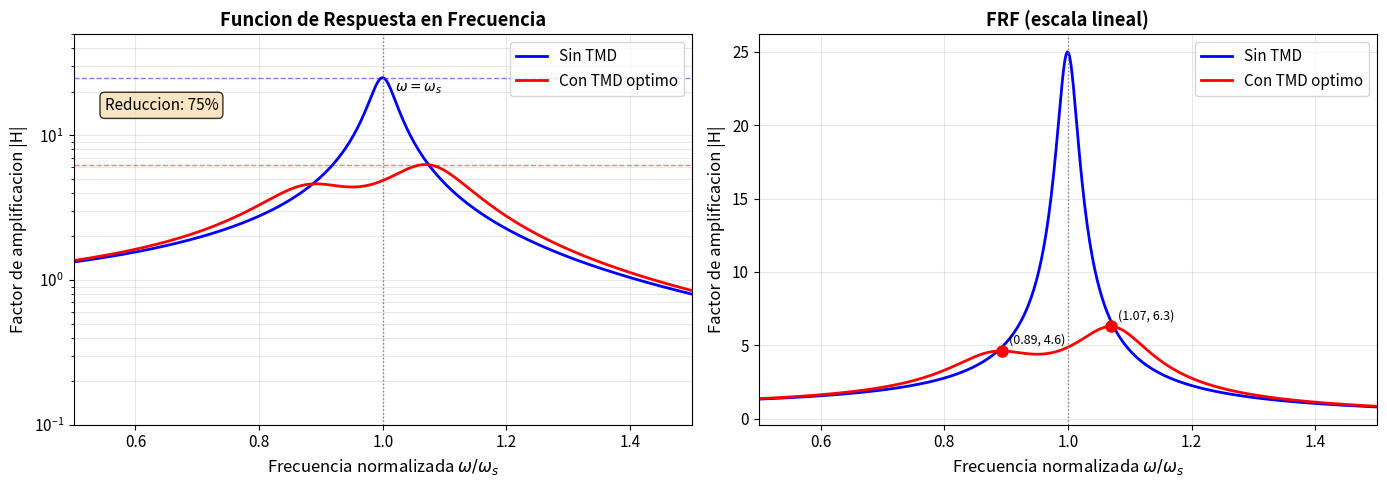
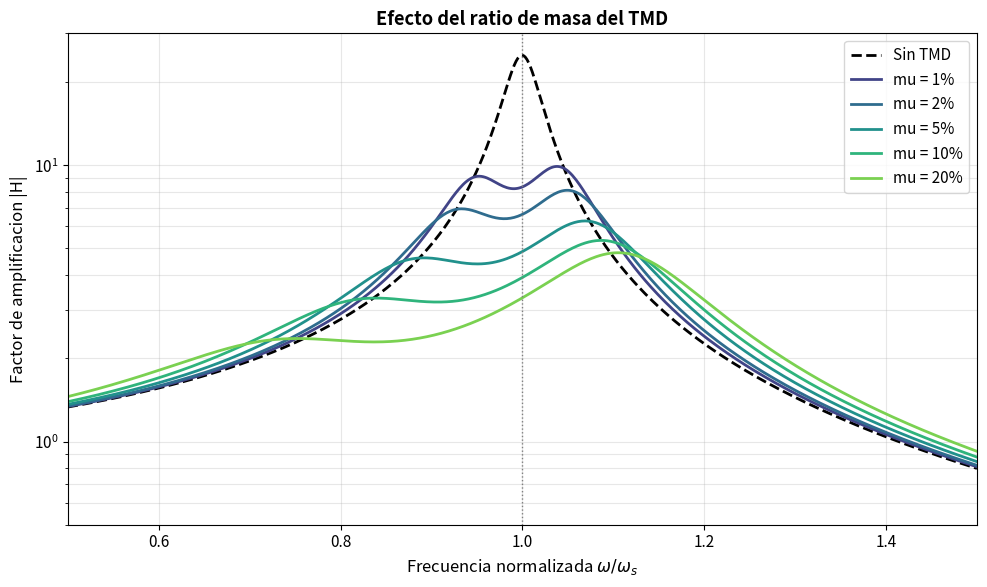
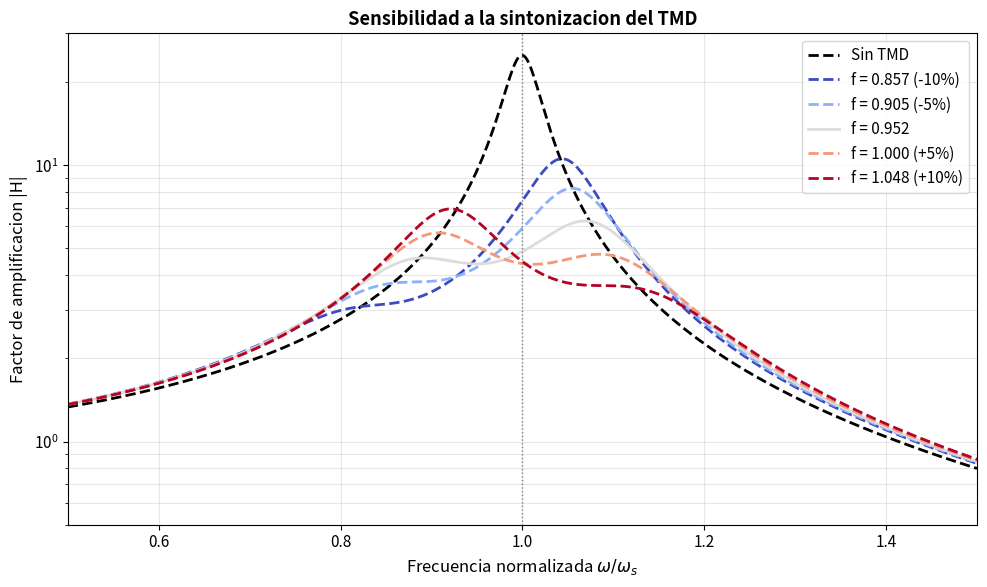

Write Python code to recreate these figures, in order.
# Importacion de librerias
import numpy as np
import matplotlib.pyplot as plt

# Configuracion de graficos
plt.rcParams['figure.figsize'] = (14, 5)
plt.rcParams['font.size'] = 11

# Parametros de la estructura principal
ms = 100e3     # kg - masa de la estructura
omega_s = 6.28  # rad/s - frecuencia natural
zeta_s = 0.02   # amortiguamiento de la estructura

# Propiedades derivadas
ks = ms * omega_s**2  # N/m - rigidez
cs = 2 * zeta_s * ms * omega_s  # Ns/m - amortiguamiento

print("PROPIEDADES DE LA ESTRUCTURA PRINCIPAL")
print("="*45)
print(f"Masa: ms = {ms/1000:.0f} ton")
print(f"Frecuencia: omega_s = {omega_s:.2f} rad/s (f = {omega_s/(2*np.pi):.2f} Hz)")
print(f"Amortiguamiento: zeta_s = {zeta_s*100:.0f}%")
print(f"\nPropiedades derivadas:")
print(f"  Rigidez: ks = {ks/1e6:.2f} MN/m")
print(f"  Coef. amortiguamiento: cs = {cs:.0f} Ns/m")

# Ratio de masa del TMD
mu = 0.05  # 5%

# Parametros optimos de Den Hartog
f_opt = 1 / (1 + mu)  # ratio de sintonizacion optimo
zeta_d_opt = np.sqrt(3*mu / (8*(1+mu)))  # amortiguamiento optimo

# Propiedades del TMD
md = mu * ms  # masa del TMD
omega_d = f_opt * omega_s  # frecuencia del TMD
kd = md * omega_d**2  # rigidez del TMD
cd = 2 * zeta_d_opt * md * omega_d  # amortiguamiento del TMD

print("PARAMETROS DEL TMD (Den Hartog)")
print("="*45)
print(f"Ratio de masa: mu = {mu*100:.1f}%")
print(f"\nParametros optimos:")
print(f"  f_opt = omega_d/omega_s = {f_opt:.4f}")
print(f"  zeta_d_opt = {zeta_d_opt*100:.2f}%")
print(f"\nPropiedades del TMD:")
print(f"  Masa: md = {md:.0f} kg ({md/1000:.1f} ton)")
print(f"  Frecuencia: omega_d = {omega_d:.2f} rad/s")
print(f"  Rigidez: kd = {kd:.0f} N/m ({kd/1e3:.1f} kN/m)")
print(f"  Coef. amortiguamiento: cd = {cd:.0f} Ns/m")

def FRF_sin_TMD(r, zeta_s):
    """
    Factor de amplificacion para SDOF sin TMD.
    
    Parametros:
        r: ratio de frecuencias omega/omega_s
        zeta_s: amortiguamiento de la estructura
    """
    return 1 / np.sqrt((1 - r**2)**2 + (2*zeta_s*r)**2)

def FRF_con_TMD(r, mu, f, zeta_s, zeta_d):
    """
    Factor de amplificacion para estructura con TMD.
    
    Parametros:
        r: ratio de frecuencias omega/omega_s
        mu: ratio de masa md/ms
        f: ratio de sintonizacion omega_d/omega_s
        zeta_s: amortiguamiento de la estructura
        zeta_d: amortiguamiento del TMD
    """
    H = np.zeros_like(r)
    
    for i, ri in enumerate(r):
        # Terminos complejos
        # Numerador: respuesta del TMD
        num = f**2 - ri**2 + 2j*zeta_d*f*ri
        
        # Denominador: sistema acoplado
        term1 = (1 - ri**2 + 2j*zeta_s*ri)
        term2 = (f**2 - ri**2 + 2j*zeta_d*f*ri)
        term3 = mu * f**2 * ri**2
        
        den = term1 * term2 - term3
        
        H[i] = np.abs(num / den)
    
    return H

# Rango de frecuencias
r = np.linspace(0.5, 1.5, 500)

# Calcular FRFs
H_sin = FRF_sin_TMD(r, zeta_s)
H_con = FRF_con_TMD(r, mu, f_opt, zeta_s, zeta_d_opt)

print("FRF CALCULADAS")
print("="*40)
print(f"Valor maximo sin TMD: H_max = {np.max(H_sin):.1f}")
print(f"Valor maximo con TMD: H_max = {np.max(H_con):.1f}")
print(f"Reduccion: {(1 - np.max(H_con)/np.max(H_sin))*100:.1f}%")

fig, axes = plt.subplots(1, 2, figsize=(14, 5))

# Panel 1: FRF en escala logaritmica
ax1 = axes[0]
ax1.semilogy(r, H_sin, 'b-', linewidth=2, label='Sin TMD')
ax1.semilogy(r, H_con, 'r-', linewidth=2, label='Con TMD optimo')

# Linea de resonancia
ax1.axvline(x=1.0, color='gray', linestyle=':', linewidth=1)
ax1.text(1.02, 20, r'$\omega = \omega_s$', fontsize=10)

# Valores maximos
H_max_sin = np.max(H_sin)
H_max_con = np.max(H_con)
ax1.axhline(y=H_max_sin, color='blue', linestyle='--', linewidth=1, alpha=0.5)
ax1.axhline(y=H_max_con, color='red', linestyle='--', linewidth=1, alpha=0.5)

# Anotacion de reduccion
reduccion = (1 - H_max_con/H_max_sin) * 100
ax1.text(0.55, 15, f'Reduccion: {reduccion:.0f}%', fontsize=11,
         bbox=dict(boxstyle='round', facecolor='wheat', alpha=0.8))

ax1.set_xlabel(r'Frecuencia normalizada $\omega/\omega_s$', fontsize=12)
ax1.set_ylabel('Factor de amplificacion |H|', fontsize=12)
ax1.set_title('Funcion de Respuesta en Frecuencia', fontweight='bold')
ax1.legend(loc='upper right')
ax1.grid(True, alpha=0.3, which='both')
ax1.set_xlim(0.5, 1.5)
ax1.set_ylim(0.1, 50)

# Panel 2: FRF en escala lineal
ax2 = axes[1]
ax2.plot(r, H_sin, 'b-', linewidth=2, label='Sin TMD')
ax2.plot(r, H_con, 'r-', linewidth=2, label='Con TMD optimo')
ax2.axvline(x=1.0, color='gray', linestyle=':', linewidth=1)

# Marcar los dos picos del sistema con TMD
peaks_idx = np.where((np.diff(np.sign(np.diff(H_con))) < 0))[0] + 1
for idx in peaks_idx:
    ax2.plot(r[idx], H_con[idx], 'ro', markersize=8)
    ax2.annotate(f'({r[idx]:.2f}, {H_con[idx]:.1f})', 
                 (r[idx], H_con[idx]), textcoords="offset points",
                 xytext=(5, 5), fontsize=9)

ax2.set_xlabel(r'Frecuencia normalizada $\omega/\omega_s$', fontsize=12)
ax2.set_ylabel('Factor de amplificacion |H|', fontsize=12)
ax2.set_title('FRF (escala lineal)', fontweight='bold')
ax2.legend(loc='upper right')
ax2.grid(True, alpha=0.3)
ax2.set_xlim(0.5, 1.5)

plt.tight_layout()
plt.show()

# Estudio parametrico para diferentes ratios de masa
mus = [0.01, 0.02, 0.05, 0.10, 0.20]

fig, ax = plt.subplots(figsize=(10, 6))

# Sistema sin TMD
ax.semilogy(r, H_sin, 'k--', linewidth=2, label='Sin TMD')

colors = plt.cm.viridis(np.linspace(0.2, 0.8, len(mus)))

print("EFECTO DEL RATIO DE MASA")
print("="*50)
print(f"{'mu (%)':<10} {'f_opt':<10} {'zeta_d (%)':<12} {'H_max':<10} {'Reduccion (%)':<12}")
print("-"*50)

for i, mu_i in enumerate(mus):
    f_i = 1 / (1 + mu_i)
    zeta_d_i = np.sqrt(3*mu_i / (8*(1+mu_i)))
    H_i = FRF_con_TMD(r, mu_i, f_i, zeta_s, zeta_d_i)
    H_max_i = np.max(H_i)
    red_i = (1 - H_max_i/H_max_sin) * 100
    
    ax.semilogy(r, H_i, color=colors[i], linewidth=2, label=f'mu = {mu_i*100:.0f}%')
    print(f"{mu_i*100:<10.0f} {f_i:<10.4f} {zeta_d_i*100:<12.2f} {H_max_i:<10.1f} {red_i:<12.1f}")

ax.axvline(x=1.0, color='gray', linestyle=':', linewidth=1)
ax.set_xlabel(r'Frecuencia normalizada $\omega/\omega_s$', fontsize=12)
ax.set_ylabel('Factor de amplificacion |H|', fontsize=12)
ax.set_title('Efecto del ratio de masa del TMD', fontweight='bold')
ax.legend(loc='upper right')
ax.grid(True, alpha=0.3, which='both')
ax.set_xlim(0.5, 1.5)
ax.set_ylim(0.5, 30)

plt.tight_layout()
plt.show()

# Efecto de la desintonizacion
desviaciones = [-0.10, -0.05, 0, 0.05, 0.10]  # desviacion respecto a f_opt

fig, ax = plt.subplots(figsize=(10, 6))

ax.semilogy(r, H_sin, 'k--', linewidth=2, label='Sin TMD')

colors = plt.cm.coolwarm(np.linspace(0, 1, len(desviaciones)))

print("EFECTO DE LA DESINTONIZACION")
print("="*50)
print(f"{'Desviacion (%)':<15} {'f':<10} {'H_max':<10} {'Perdida eficiencia (%)':<20}")
print("-"*50)

H_max_opt = np.max(FRF_con_TMD(r, mu, f_opt, zeta_s, zeta_d_opt))

for i, desv in enumerate(desviaciones):
    f_i = f_opt * (1 + desv)
    H_i = FRF_con_TMD(r, mu, f_i, zeta_s, zeta_d_opt)
    H_max_i = np.max(H_i)
    perdida = (H_max_i - H_max_opt) / (H_max_sin - H_max_opt) * 100
    
    label = f'f = {f_i:.3f}' + ('' if desv == 0 else f' ({desv*100:+.0f}%)')
    ls = '-' if desv == 0 else '--'
    ax.semilogy(r, H_i, color=colors[i], linewidth=2, linestyle=ls, label=label)
    
    print(f"{desv*100:<15.0f} {f_i:<10.4f} {H_max_i:<10.1f} {perdida:<20.1f}")

ax.axvline(x=1.0, color='gray', linestyle=':', linewidth=1)
ax.set_xlabel(r'Frecuencia normalizada $\omega/\omega_s$', fontsize=12)
ax.set_ylabel('Factor de amplificacion |H|', fontsize=12)
ax.set_title('Sensibilidad a la sintonizacion del TMD', fontweight='bold')
ax.legend(loc='upper right')
ax.grid(True, alpha=0.3, which='both')
ax.set_xlim(0.5, 1.5)
ax.set_ylim(0.5, 30)

plt.tight_layout()
plt.show()

print("")
print("="*60)
print("      RESUMEN DEL DISENO DEL TMD")
print("="*60)
print("")
print("ESTRUCTURA PRINCIPAL:")
print(f"  - Masa: ms = {ms/1000:.0f} ton")
print(f"  - Frecuencia: fs = {omega_s/(2*np.pi):.2f} Hz")
print(f"  - Amortiguamiento: zeta_s = {zeta_s*100:.0f}%")
print("")
print("TMD OPTIMO (Den Hartog):")
print(f"  - Ratio de masa: mu = {mu*100:.1f}%")
print(f"  - Masa del TMD: md = {md:.0f} kg ({md/1000:.1f} ton)")
print(f"  - Frecuencia: fd = {omega_d/(2*np.pi):.3f} Hz")
print(f"  - Rigidez: kd = {kd/1000:.1f} kN/m")
print(f"  - Amortiguamiento: zeta_d = {zeta_d_opt*100:.2f}%")
print(f"  - Coef. amortiguamiento: cd = {cd:.0f} Ns/m")
print("")
print("RENDIMIENTO:")
print(f"  - H_max sin TMD: {H_max_sin:.1f}")
print(f"  - H_max con TMD: {np.max(H_con):.1f}")
print(f"  - Reduccion: {(1 - np.max(H_con)/H_max_sin)*100:.1f}%")
print("")
print("="*60)
